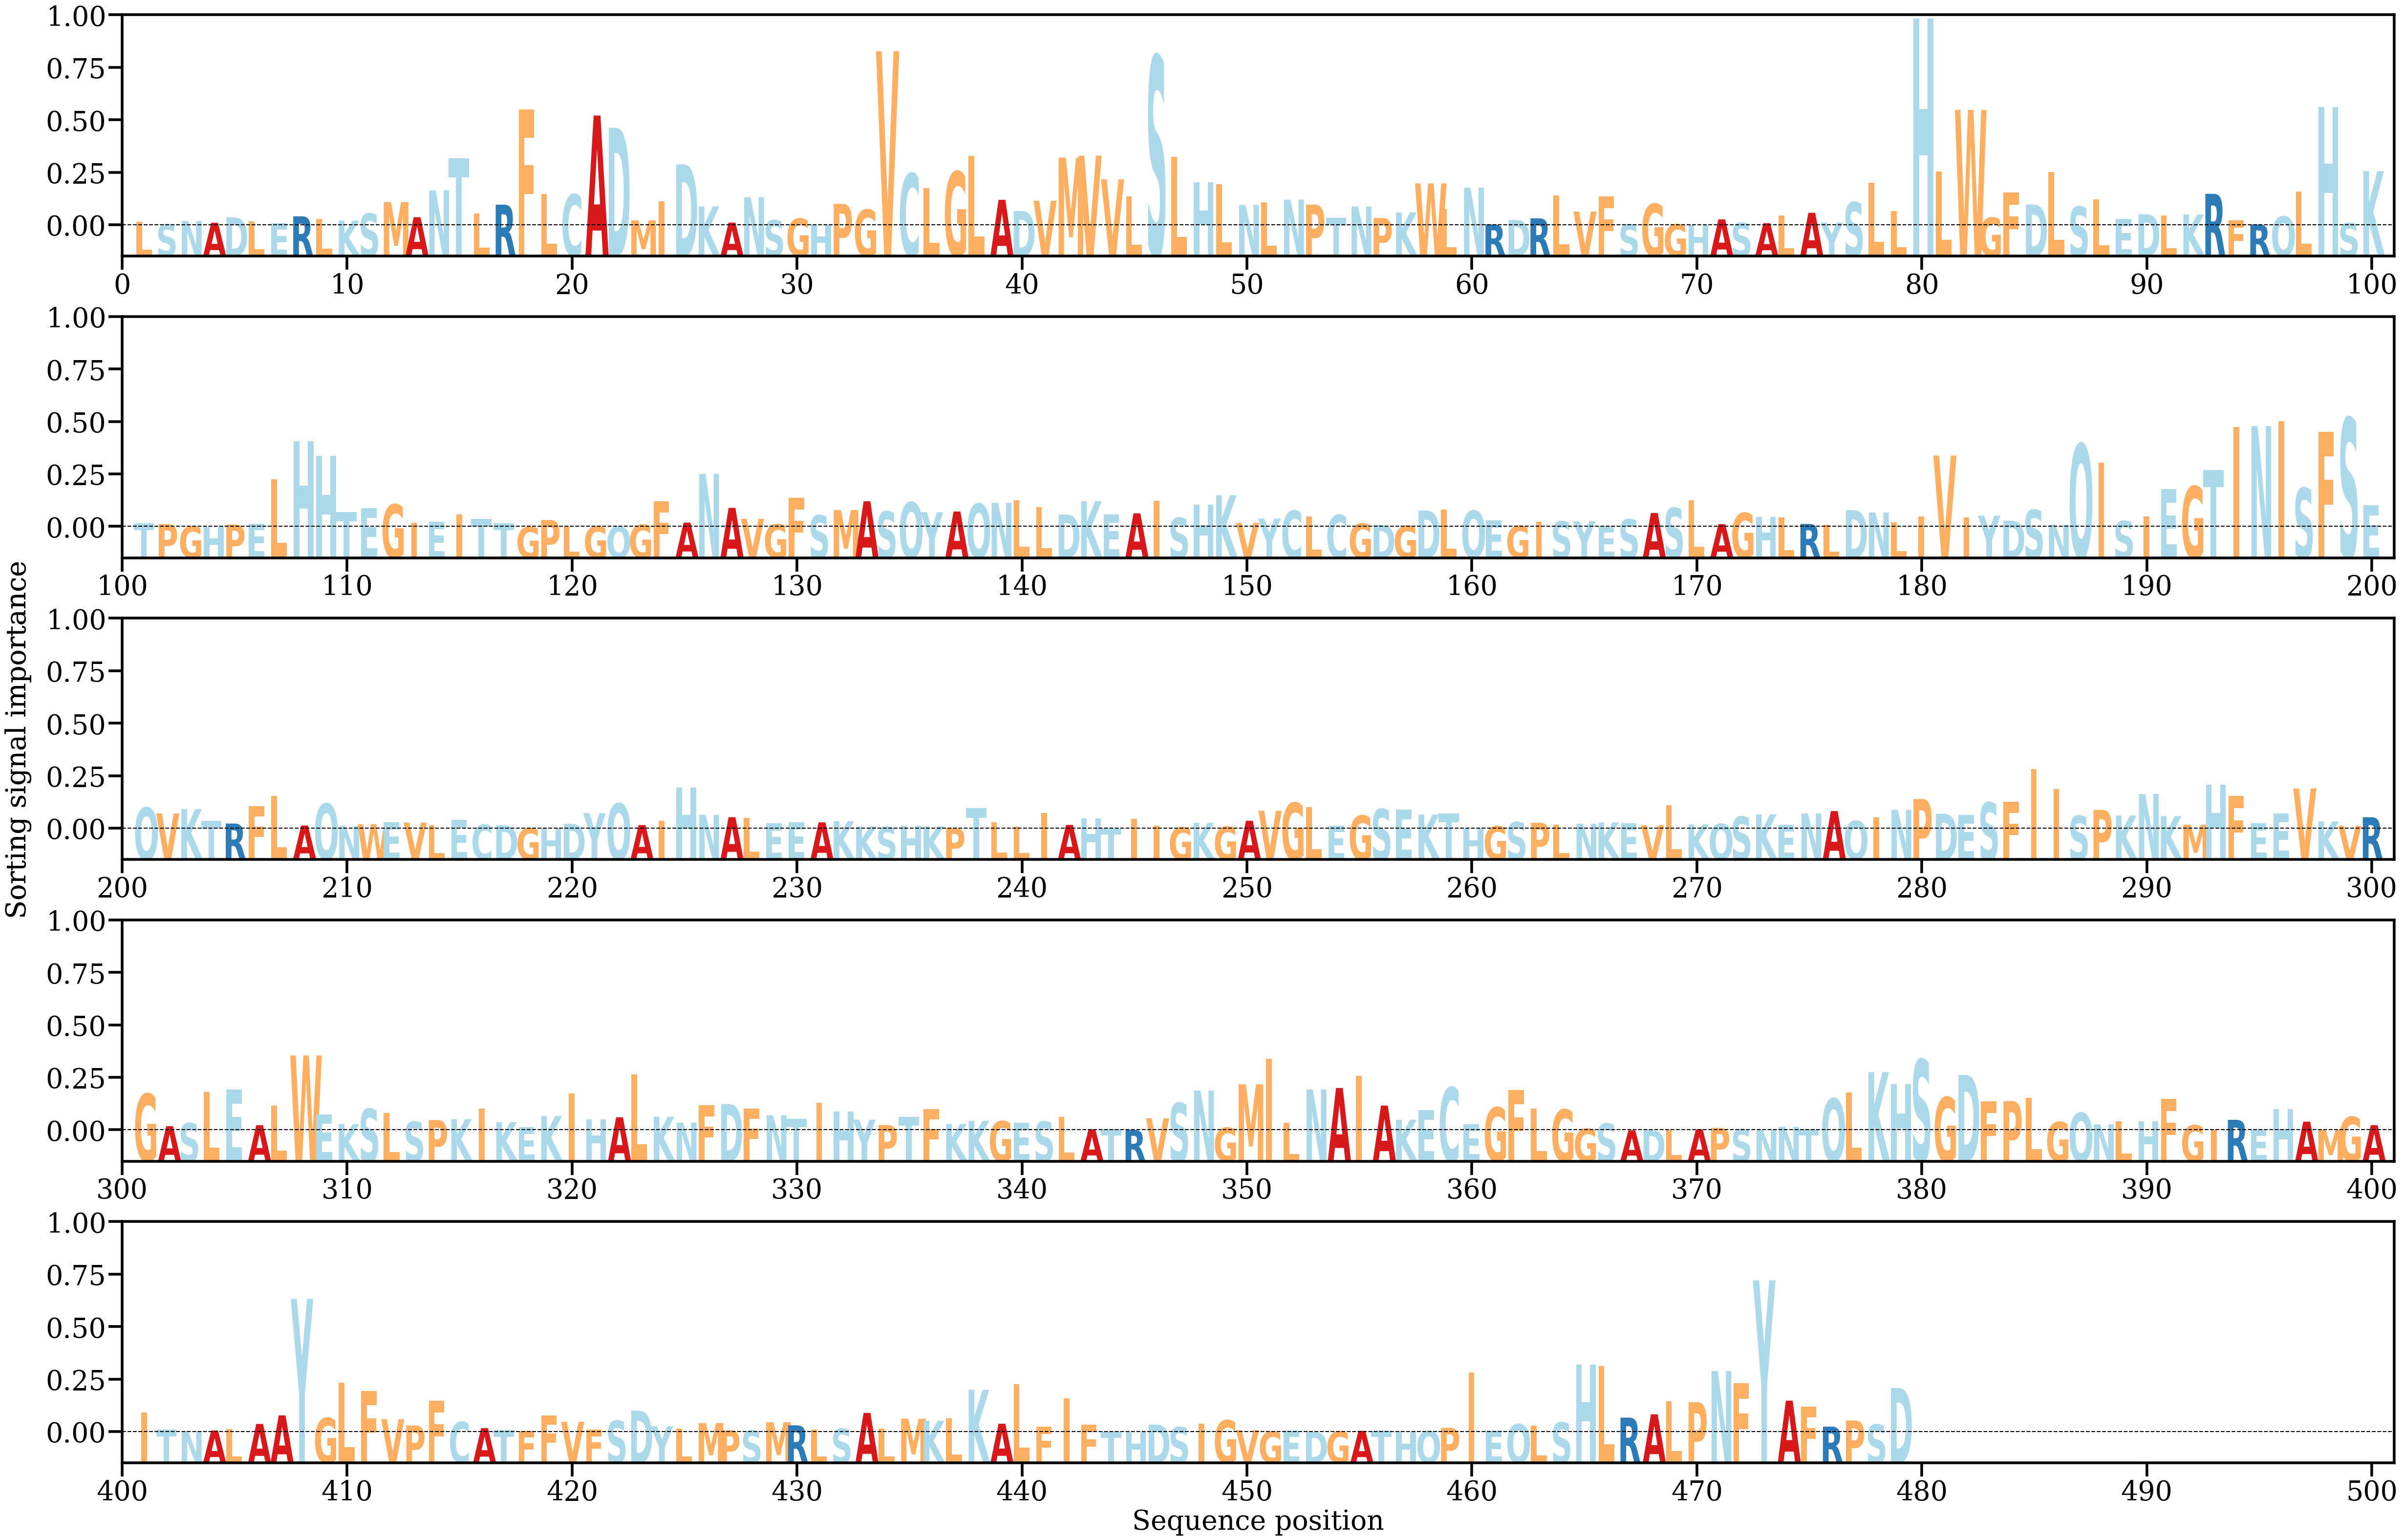

Values plotted in this chart, from the file beside it:
AA, Alpha
L, [0.00036808]
S, [0.00011029]
N, [0.00042969]
A, [0.00025918]
D, [0.00080598]
L, [0.00041023]
E, [0.00021457]
R, [0.00091823]
L, [0.00065237]
K, [0.00047068]
S, [0.00119305]
M, [0.00238369]
A, [0.00082743]
N, [0.00359259]
T, [0.00689643]
L, [0.00119053]
R, [0.00211374]
F, [0.01192536]
L, [0.00323757]
C, [0.00315993]
A, [0.0112788]
D, [0.01001659]
M, [0.00049543]
I, [0.00246065]
D, [0.00626508]
K, [0.00192833]
A, [0.00027442]
N, [0.00289476]
S, [0.00051519]
G, [0.0006864]
H, [6.512177e-05]
P, [0.00219932]
G, [0.00160587]
V, [0.01788262]
C, [0.00533134]
L, [0.00382983]
G, [0.0055164]
L, [0.0071214]
A, [0.00261697]
D, [0.00146829]
V, [0.00251798]
M, [0.00694717]
V, [0.00715463]
V, [0.00471335]
L, [0.00294791]
S, [0.01739351]
L, [0.00703946]
H, [0.00442973]
L, [0.00422141]
N, [0.00209384]
L, [0.0023402]
N, [0.00263965]
P, [0.00211857]
T, [0.00074035]
N, [0.00191958]
P, [0.00074219]
K, [0.00131713]
W, [0.00429939]
L, [0.00166899]
N, [0.00387168]
... 419 more rows
